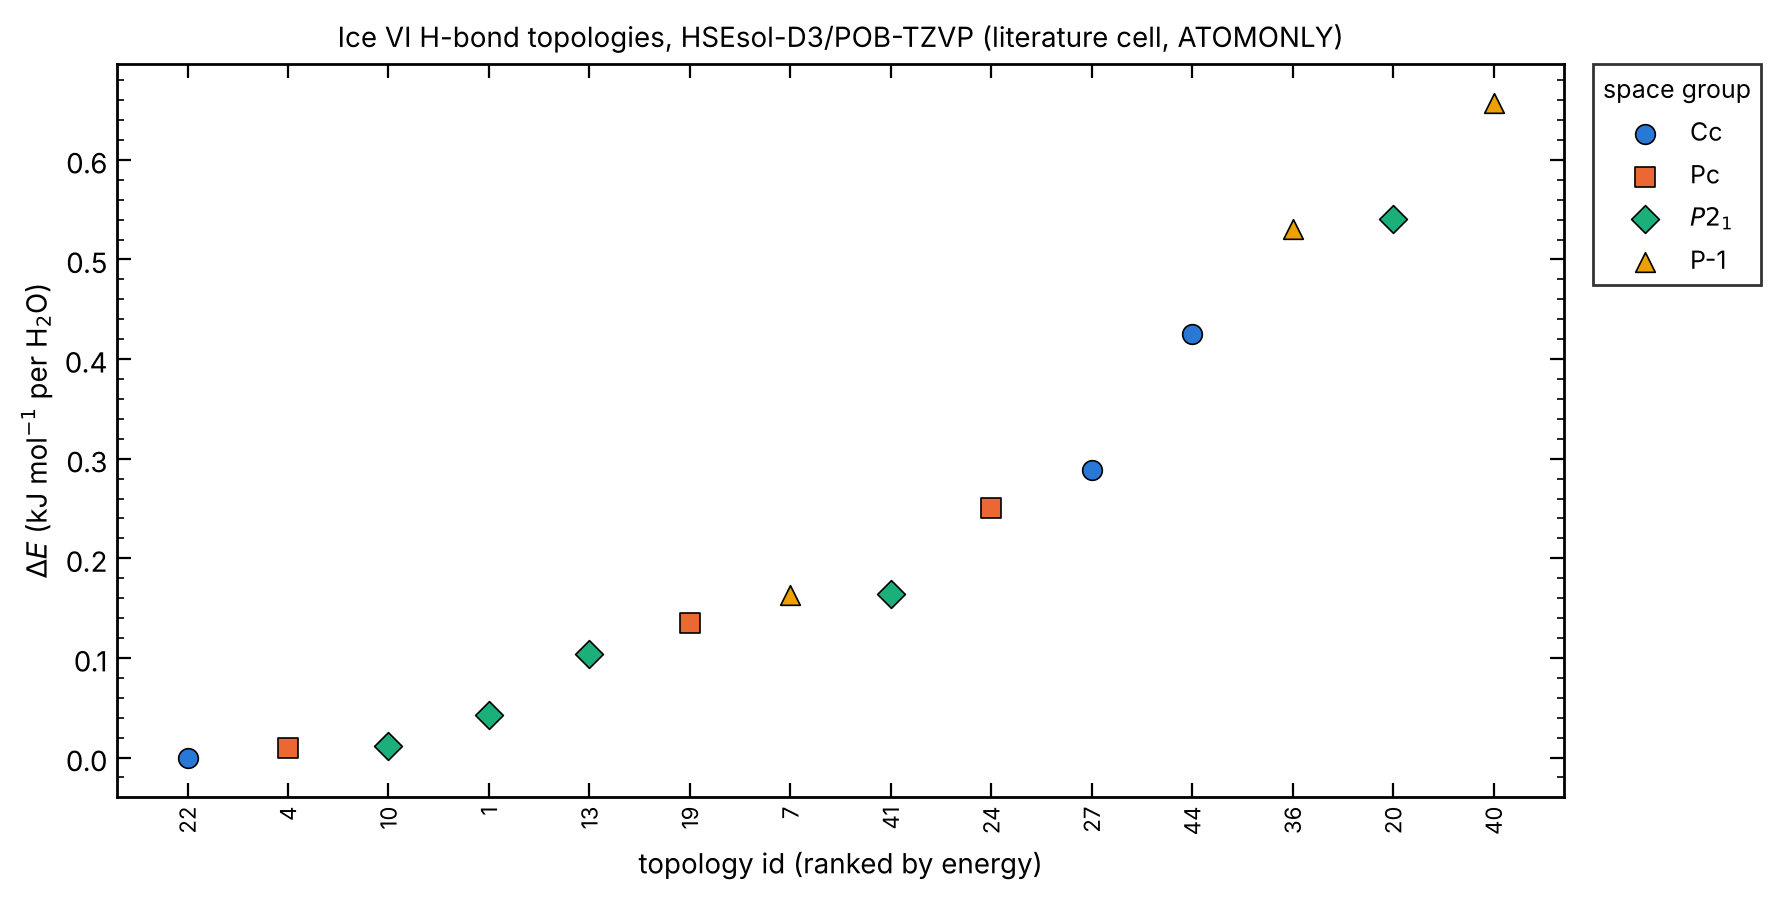

The file beside this chart, header and first rows:
id, input, space_group, multiplicity, |P|, dE_meV_per_H2O, dE_kJmol_per_H2O, population_72K, population_108K, E_au_per_H2O, E_au_cell, n_H2O_prim, E_D3_au_per_H2O, volume_per_H2O_A3, opt_points, sg_crystal
22, vi_c00022, Cc, 8, 6.314, 0, 0, 0.2774, 0.2284, -76.22, -762.2, 10, -0.002853, 22.76, 41, C C
4, vi_c00004, Pc, 8, 6.321, 0.101, 0.00974, 0.2357, 0.2049, -76.22, -762.2, 10, -0.002852, 22.76, 58, P C
10, vi_c00010, P2_1, 8, 4.47, 0.1154, 0.01114, 0.2303, 0.2018, -76.22, -762.2, 10, -0.002852, 22.76, 24, P 21
1, vi_c00001, P2_1, 8, 4.47, 0.4416, 0.04261, 0.1361, 0.1421, -76.22, -762.2, 10, -0.002852, 22.76, 58, P 21
13, vi_c00013, P2_1, 8, 4.465, 1.079, 0.1041, 0.04871, 0.07163, -76.22, -762.2, 10, -0.002853, 22.76, 58, P 21
19, vi_c00019, Pc, 8, 6.321, 1.398, 0.1349, 0.02915, 0.05088, -76.22, -762.2, 10, -0.002852, 22.76, 36, P C
7, vi_c00007, P-1, 8, 0, 1.69, 0.1631, 0.0182, 0.03716, -76.22, -762.2, 10, -0.002852, 22.76, 61, P -1
41, vi_c00041, P2_1, 8, 4.465, 1.706, 0.1646, 0.01775, 0.03654, -76.22, -762.2, 10, -0.002853, 22.76, 47, P 21
24, vi_c00024, Pc, 8, 6.314, 2.594, 0.2503, 0.004239, 0.01407, -76.22, -762.2, 10, -0.002853, 22.76, 27, P C
27, vi_c00027, Cc, 8, 0.0067, 2.995, 0.2889, 0.002223, 0.009148, -76.22, -762.2, 10, -0.002852, 22.76, 64, C C
44, vi_c00044, Cc, 8, 10.39, 4.41, 0.4255, 0.0002269, 0.001998, -76.22, -762.2, 10, -0.002852, 22.76, 61, C C
36, vi_c00036, P-1, 8, 0, 5.503, 0.531, 3.900648343e-05, 0.0006177, -76.22, -762.2, 10, -0.002853, 22.76, 51, P -1
20, vi_c00020, P2_1, 8, 4.465, 5.603, 0.5406, 3.321158728e-05, 0.0005549, -76.22, -762.2, 10, -0.002852, 22.76, 32, P 21
40, vi_c00040, P-1, 8, 0, 6.811, 0.6572, 4.736741001e-06, 0.0001515, -76.22, -762.2, 10, -0.002852, 22.76, 98, P -1
